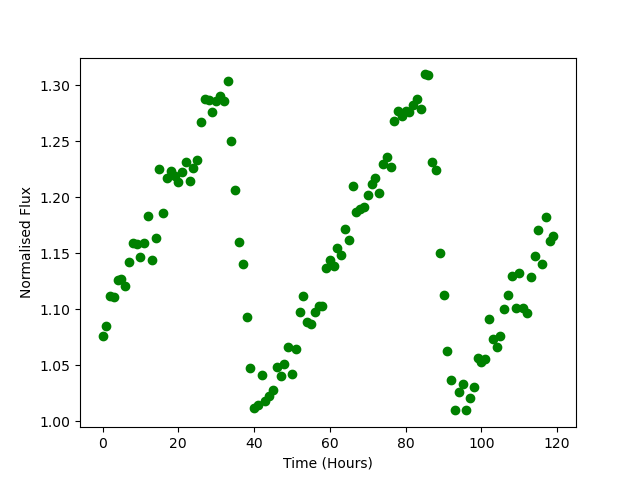

Data behind this chart, as committed beside it:
Time, Flux
0.0, 1.077
1.0, 1.085
2.0, 1.112
3.0, 1.111
4.0, 1.127
5.0, 1.127
6.0, 1.121
7.0, 1.142
8.0, 1.159
9.0, 1.158
10.0, 1.146
11.0, 1.159
12.0, 1.183
13.0, 1.145
14.0, 1.163
15.0, 1.225
16.0, 1.186
17.0, 1.218
18.0, 1.224
19.0, 1.219
20.0, 1.213
21.0, 1.222
22.0, 1.232
23.0, 1.214
24.0, 1.226
25.0, 1.234
26.0, 1.267
27.0, 1.288
28.0, 1.287
29.0, 1.277
30.0, 1.286
31.0, 1.291
32.0, 1.287
33.0, 1.304
34.0, 1.25
35.0, 1.207
36.0, 1.16
37.0, 1.141
38.0, 1.094
39.0, 1.048
40.0, 1.012
41.0, 1.015
42.0, 1.041
43.0, 1.018
44.0, 1.023
45.0, 1.028
46.0, 1.048
47.0, 1.04
48.0, 1.052
49.0, 1.066
50.0, 1.042
51.0, 1.065
52.0, 1.098
53.0, 1.112
54.0, 1.089
55.0, 1.087
56.0, 1.098
57.0, 1.103
58.0, 1.103
59.0, 1.137
... 60 more rows
